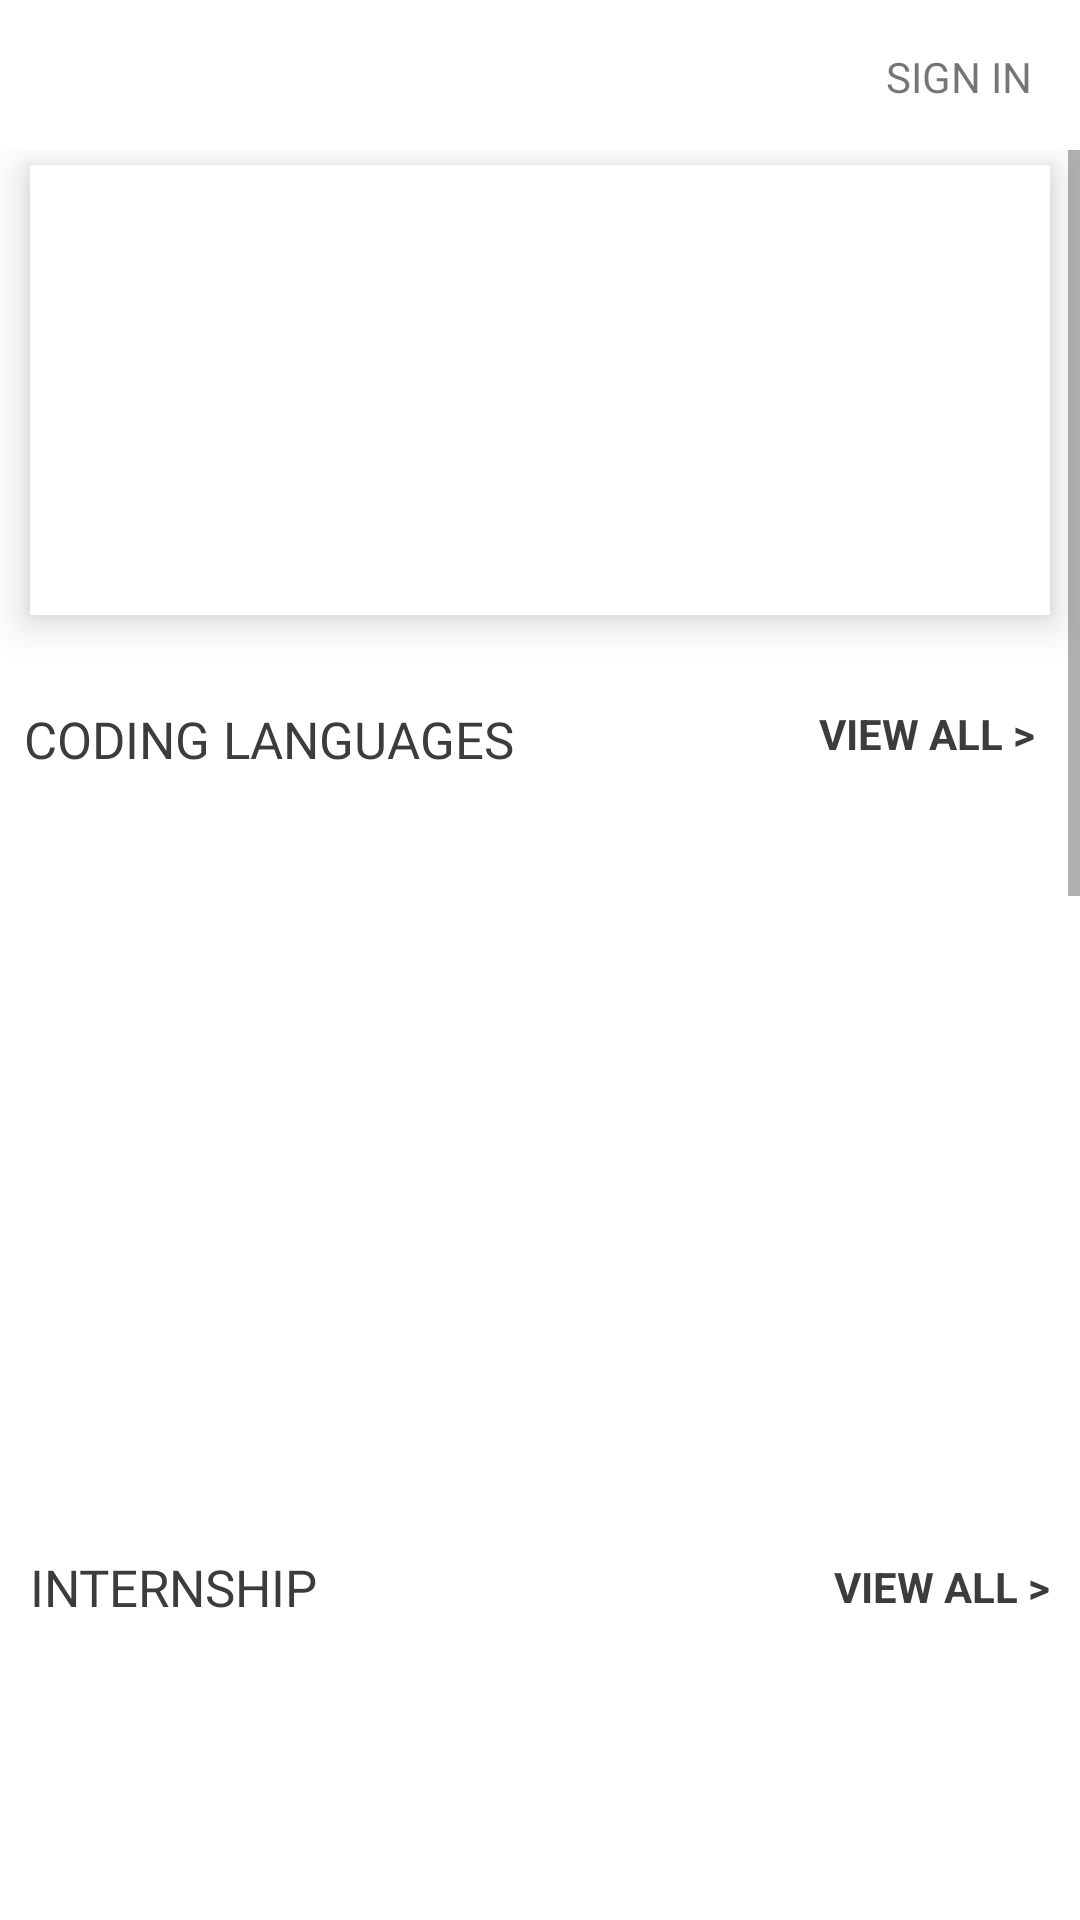

Layout XML and referenced resources for this Android screen:
<!-- AndroidManifest.xml: application theme Theme.Sha -->
<!-- res/layout/fragment_home.xml -->
<?xml version="1.0" encoding="utf-8"?>
<FrameLayout xmlns:android="http://schemas.android.com/apk/res/android"
    xmlns:tools="http://schemas.android.com/tools"
    android:layout_width="match_parent"
    android:layout_height="match_parent"
    android:background="#ffffff"
    tools:context=".mainpage.HomeFragment">


    <LinearLayout
        android:layout_width="match_parent"
        android:layout_height="match_parent"
        android:orientation="vertical">

        <RelativeLayout
            android:layout_width="match_parent"
            android:layout_height="50dp"
            android:padding="8dp">

            <TextView
                android:layout_width="wrap_content"
                android:layout_height="wrap_content"
                android:layout_alignParentEnd="true"
                android:fontFamily="@font/cabin"
                android:padding="8dp"
                android:text="sign in"
                android:textAllCaps="true"
                android:textSize="14sp" />

        </RelativeLayout>

        <ScrollView
            android:layout_width="match_parent"
            android:layout_height="match_parent">

            <LinearLayout
                android:layout_width="match_parent"
                android:layout_height="match_parent"
                android:orientation="vertical">

            <RelativeLayout
                android:layout_width="match_parent"
                android:layout_height="150dp"
                android:background="#FFFFFF"
                android:layout_marginLeft="10dp"
                android:layout_marginRight="10dp"
                android:layout_marginTop="5dp"
                android:layout_marginBottom="20dp"
                android:elevation="8dp">

                <ViewFlipper
                    android:id="@+id/v_flipper1"
                    android:layout_width="match_parent"
                    android:layout_height="149dp"
                    android:layout_weight="1"
                    android:layout_centerHorizontal="true" />

            </RelativeLayout>

            <LinearLayout
                android:layout_width="match_parent"
                android:layout_height="match_parent"
                android:orientation="vertical">

                <RelativeLayout
                    android:layout_width="match_parent"
                    android:layout_height="wrap_content"
                    android:layout_marginTop="10dp">

                    <TextView
                        android:layout_width="wrap_content"
                        android:layout_height="wrap_content"
                        android:text="Coding languages"
                        android:textColor="#3C3D3B"
                        android:layout_marginStart="8dp"
                        android:fontFamily="@font/muli_black"
                        android:textSize="17sp"
                        android:textAllCaps="true"/>

                    <TextView
                        android:id="@+id/coding_viewall"
                        android:layout_width="wrap_content"
                        android:layout_height="wrap_content"
                        android:textColor="#3C3D3B"
                        android:text="view all >"
                        android:textStyle="bold"

                        android:layout_alignParentEnd="true"
                        android:layout_marginEnd="15dp"
                        android:textAllCaps="true"/>
                </RelativeLayout>

                <RelativeLayout
                    android:layout_width="match_parent"
                    android:layout_height="240dp"
                    android:layout_marginTop="0dp"
                    android:layout_marginLeft="10dp"
                    android:layout_marginRight="10dp"
                    android:layout_marginBottom="10dp">


                    <androidx.recyclerview.widget.RecyclerView
                        android:id="@+id/intership_recycler"
                        android:layout_width="match_parent"
                        android:layout_height="230dp"
                        android:layout_margin="1dp"/>

                </RelativeLayout>

            </LinearLayout>

                <LinearLayout
                    android:layout_width="match_parent"
                    android:layout_height="wrap_content"
                    android:layout_marginTop="0dp"
                    android:padding="10dp"
                    android:orientation="vertical">

                    <RelativeLayout
                        android:layout_width="match_parent"
                        android:layout_height="wrap_content">

                        <TextView
                            android:layout_width="wrap_content"
                            android:layout_height="match_parent"
                            android:text="Internship"
                            android:textColor="#3C3D3B"
                            android:fontFamily="@font/muli_black"
                            android:textSize="17sp"
                            android:textAllCaps="true"/>

                        <TextView
                            android:id="@+id/intern_viewAll"
                            android:layout_width="wrap_content"
                            android:layout_height="wrap_content"
                            android:text="view all >"
                            android:textColor="#3C3D3B"
                            android:textStyle="bold"
                            android:textAllCaps="true"
                            android:layout_alignParentEnd="true"
                            android:layout_centerInParent="true"/>

                    </RelativeLayout>

                    <androidx.recyclerview.widget.RecyclerView
                        android:id="@+id/languages_recycler"
                        android:layout_width="match_parent"
                        android:layout_height="275dp" />

                </LinearLayout>


                <LinearLayout
                    android:layout_width="match_parent"
                    android:layout_height="match_parent"
                    android:orientation="vertical">

                    <RelativeLayout
                        android:layout_width="match_parent"
                        android:layout_height="wrap_content"
                        android:layout_marginTop="10dp">

                        <TextView
                            android:layout_width="wrap_content"
                            android:layout_height="wrap_content"
                            android:text="Web Development"
                            android:layout_marginStart="8dp"
                            android:textColor="#3C3D3B"
                            android:fontFamily="@font/muli_black"
                            android:textSize="17sp"
                            android:textAllCaps="true"/>

                        <TextView
                            android:id="@+id/web_viewall"
                            android:layout_width="wrap_content"
                            android:layout_height="wrap_content"
                            android:text="view all >"
                            android:textStyle="bold"
                            android:textColor="#3C3D3B"
                            android:layout_alignParentEnd="true"
                            android:layout_marginEnd="15dp"
                            android:textAllCaps="true"/>
                    </RelativeLayout>

                    <RelativeLayout
                        android:layout_width="match_parent"
                        android:layout_height="240dp"
                        android:layout_marginLeft="10dp"
                        android:layout_marginTop="0dp"
                        android:layout_marginRight="10dp"
                        android:layout_marginBottom="10dp">


                        <androidx.recyclerview.widget.RecyclerView
                            android:id="@+id/web_recycler"
                            android:layout_width="match_parent"
                            android:layout_height="230dp"
                            android:layout_margin="1dp"/>

                    </RelativeLayout>

                </LinearLayout>

                <LinearLayout
                    android:layout_width="match_parent"
                    android:layout_height="wrap_content"
                    android:layout_marginTop="0dp"
                    android:padding="10dp"
                    android:orientation="vertical">

                    <RelativeLayout
                        android:layout_width="match_parent"
                        android:layout_height="wrap_content">

                        <TextView
                            android:layout_width="wrap_content"
                            android:layout_height="match_parent"
                            android:text="all Development"
                            android:fontFamily="@font/muli_black"
                            android:textSize="17sp"
                            android:textColor="#3C3D3B"
                            android:textAllCaps="true"/>

                        <TextView
                            android:id="@+id/alldev_viewAll"
                            android:layout_width="wrap_content"
                            android:layout_height="wrap_content"
                            android:text="view all >"
                            android:textColor="#3C3D3B"
                            android:textStyle="bold"
                            android:textAllCaps="true"
                            android:layout_alignParentEnd="true"
                            android:layout_centerInParent="true"/>

                    </RelativeLayout>

                    <androidx.recyclerview.widget.RecyclerView
                        android:layout_width="match_parent"
                        android:id="@+id/categories_recycler"
                        android:layout_height="300dp"/>

                </LinearLayout>


            </LinearLayout>

        </ScrollView>

    </LinearLayout>

</FrameLayout>
<!-- resources referenced by this layout -->
<resources>
  <style name="Theme.Sha" parent="Theme.MaterialComponents.DayNight.NoActionBar">
          
          <item name="colorPrimary">@color/purple_500</item>
          <item name="colorPrimaryVariant">@color/purple_700</item>
          <item name="colorOnPrimary">@color/white</item>
          
          <item name="colorSecondary">@color/teal_200</item>
          <item name="colorSecondaryVariant">@color/teal_700</item>
          <item name="colorOnSecondary">@color/black</item>
          
          <item name="android:statusBarColor" tools:targetApi="l">?attr/colorPrimaryVariant</item>
          
      </style>
  <!-- not gathered from this repository: default colours our renderer supplied (Android Studio template values) -->
  <color name="purple_500">#FF6200EE</color>
  <color name="purple_700">#FF3700B3</color>
  <color name="teal_200">#FF03DAC5</color>
  <color name="teal_700">#FF018786</color>
  <color name="black">#FF000000</color>
  <color name="white">#FFFFFFFF</color>
</resources>
